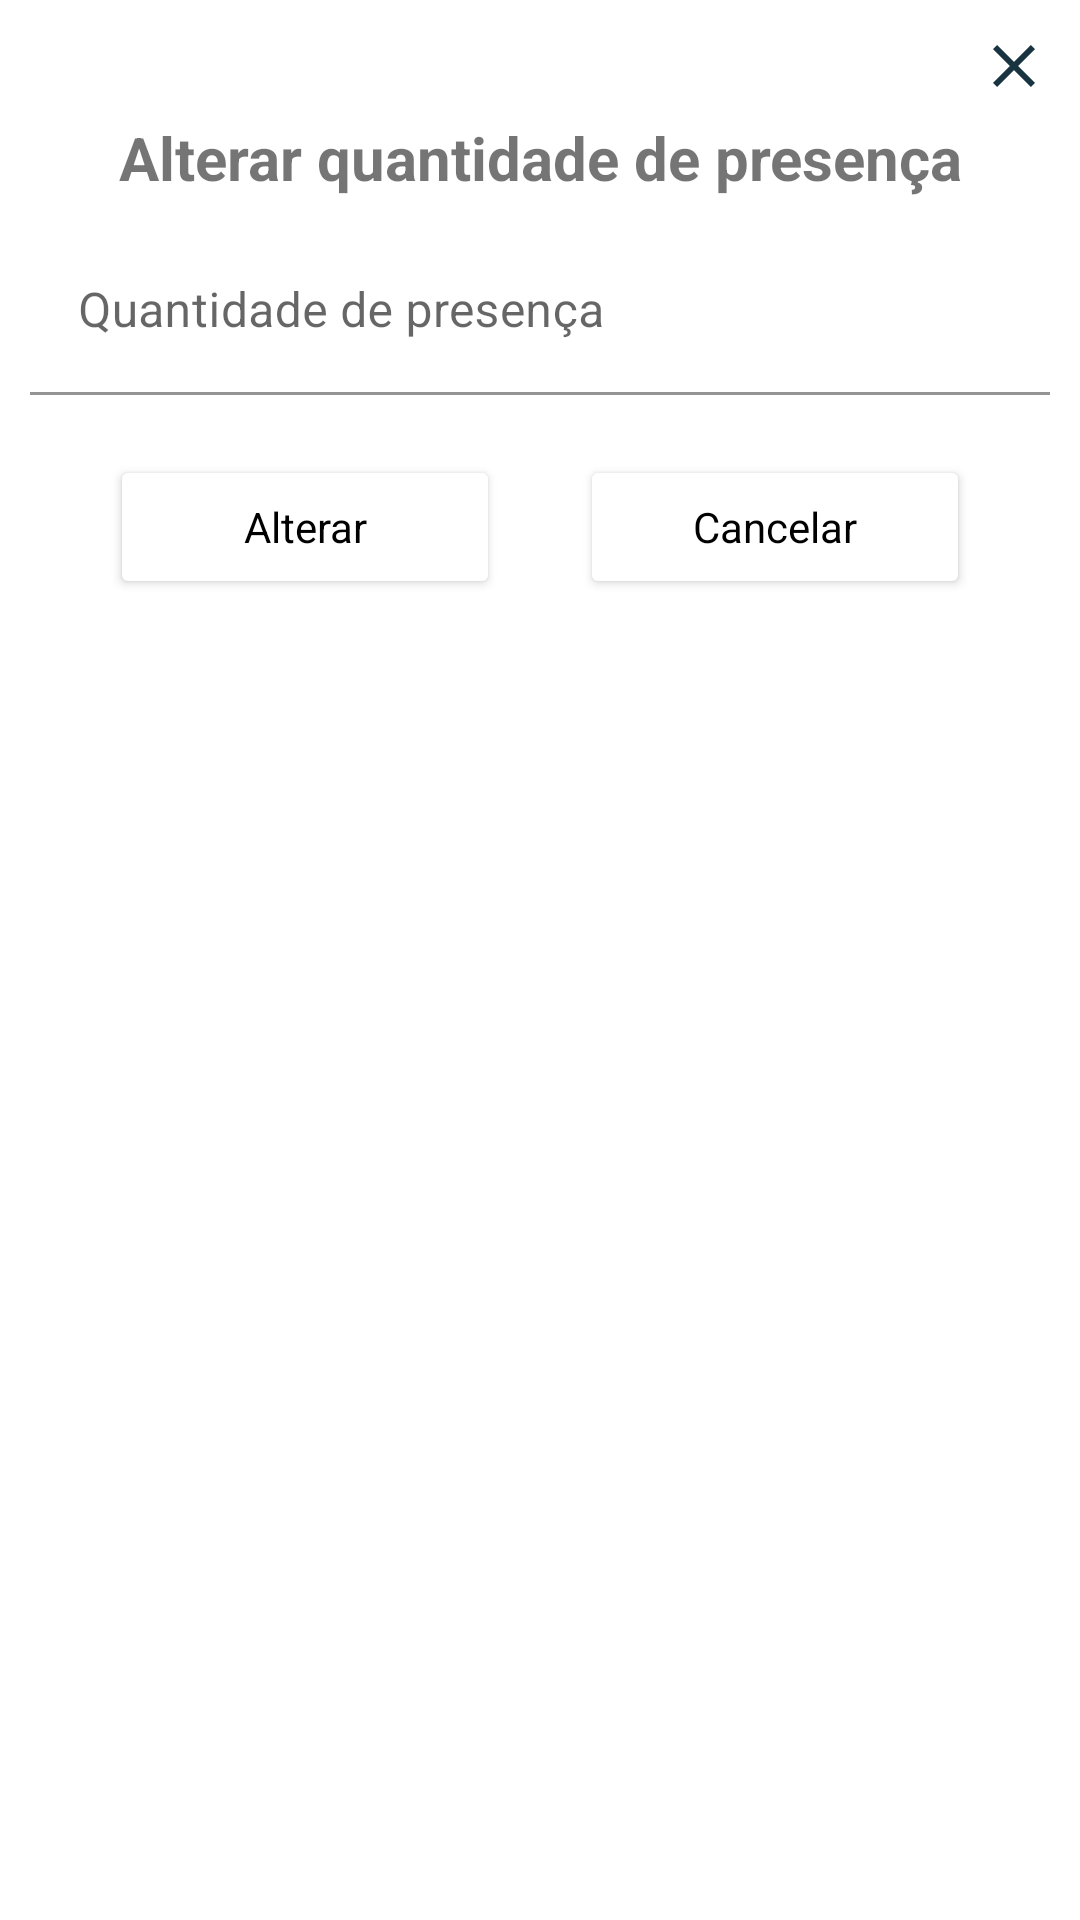

Reconstruct the res/layout file that produces this screen, plus the resources it refers to.
<!-- AndroidManifest.xml: application theme Theme.Sensei -->
<!-- res/layout/dialog_presence_number.xml -->
<?xml version="1.0" encoding="utf-8"?>
<layout xmlns:android="http://schemas.android.com/apk/res/android"
    xmlns:app="http://schemas.android.com/apk/res-auto">

    <androidx.constraintlayout.widget.ConstraintLayout
        android:layout_width="match_parent"
        android:layout_height="wrap_content"
        android:padding="10dp">

        <ImageView
            android:id="@+id/btn_close"
            android:layout_width="wrap_content"
            android:layout_height="wrap_content"
            android:src="@drawable/ic_close"
            app:layout_constraintEnd_toEndOf="parent"
            app:layout_constraintTop_toTopOf="parent" />

        <TextView
            android:id="@+id/txt_amount_info"
            android:layout_width="match_parent"
            android:layout_height="wrap_content"
            android:textStyle="bold"
            android:layout_marginTop="5dp"
            android:text="@string/change_number"
            android:textAlignment="center"
            android:textSize="20sp"
            app:layout_constraintEnd_toEndOf="parent"
            app:layout_constraintStart_toStartOf="parent"
            app:layout_constraintTop_toBottomOf="@id/btn_close" />

        <com.google.android.material.textfield.TextInputLayout
            android:id="@+id/layout_input_amount_presence"
            android:layout_width="match_parent"
            android:layout_height="wrap_content"
            android:layout_marginTop="10dp"
            android:hint="@string/amount_of_presence"
            app:layout_constraintEnd_toEndOf="parent"
            app:layout_constraintStart_toStartOf="parent"
            app:layout_constraintTop_toBottomOf="@id/txt_amount_info">

            <com.google.android.material.textfield.TextInputEditText
                android:id="@+id/edit_amount_presence"
                android:layout_width="match_parent"
                android:backgroundTint="@color/white"
                android:layout_height="wrap_content"
                android:imeOptions="actionDone"
                android:inputType="number" />

        </com.google.android.material.textfield.TextInputLayout>

        <Button
            android:id="@+id/btn_chage"
            style="@style/button_theme"
            android:layout_width="130dp"
            android:layout_height="wrap_content"
            android:layout_marginTop="20dp"
            android:text="@string/change"
            app:layout_constraintEnd_toStartOf="@id/btn_cancel"
            app:layout_constraintStart_toStartOf="parent"
            app:layout_constraintTop_toBottomOf="@id/layout_input_amount_presence" />

        <Button
            android:id="@+id/btn_cancel"
            style="@style/button_theme"
            android:layout_width="130dp"
            android:layout_height="wrap_content"
            android:layout_marginTop="20dp"
            android:text="@string/cancel"
            app:layout_constraintEnd_toEndOf="parent"
            app:layout_constraintStart_toEndOf="@id/btn_chage"
            app:layout_constraintTop_toBottomOf="@id/layout_input_amount_presence" />

    </androidx.constraintlayout.widget.ConstraintLayout>

</layout>
<!-- resources referenced by this layout -->
<resources>
  <color name="white">#FFFFFF</color>
  <!-- drawable ic_close (drawable) -->
  <vector xmlns:android="http://schemas.android.com/apk/res/android"
      android:width="24dp"
      android:height="24dp"
      android:tint="@color/blue_dark"
      android:viewportWidth="24"
      android:viewportHeight="24">
      <path
          android:fillColor="@android:color/white"
          android:pathData="M19,6.41L17.59,5 12,10.59 6.41,5 5,6.41 10.59,12 5,17.59 6.41,19 12,13.41 17.59,19 19,17.59 13.41,12z" />
  </vector>
  <string name="amount_of_presence">Quantidade de presença</string>
  <string name="cancel">Cancelar</string>
  <string name="change">Alterar</string>
  <string name="change_number">Alterar quantidade de presença</string>
  <style name="button_theme" parent="Theme.MaterialComponents.Light.NoActionBar">
          <item name="backgroundTint">@color/white</item>
          <item name="cornerRadius">30dp</item>
          <item name="strokeWidth">1dp</item>
          <item name="strokeColor">@color/black</item>
          <item name="android:textColor">@color/black</item>
  
      </style>
  <style name="Theme.Sensei" parent="Theme.MaterialComponents.Light.NoActionBar">
          <item name="android:forceDarkAllowed" tools:targetApi="q">false</item>
          
          <item name="colorPrimary">@color/black</item>
          <item name="colorPrimaryVariant">@color/blue_dark</item>
          <item name="colorOnPrimary">@color/white</item>
          
          <item name="colorSecondary">@color/teal_200</item>
          <item name="colorSecondaryVariant">@color/teal_700</item>
          <item name="colorOnSecondary">@color/black</item>
          
          <item name="android:statusBarColor" tools:targetApi="l">?attr/colorPrimaryVariant</item>
          
      </style>
  <color name="blue_dark">#193441</color>
  <color name="black">#FF000000</color>
  <color name="teal_200">#91AAB4</color>
  <color name="teal_700">#FF018786</color>
</resources>
